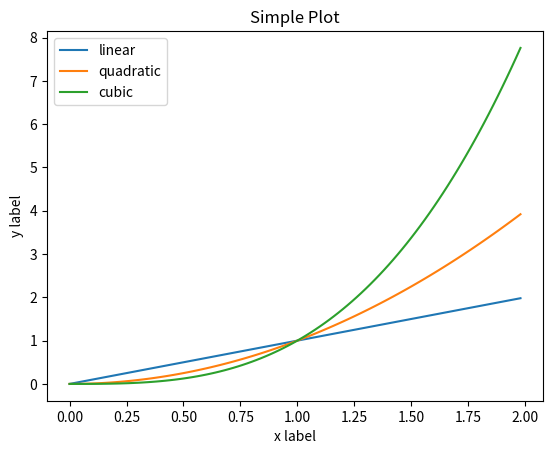

Write Python code to recreate this figure.
import matplotlib.pyplot as plt

# Это будет X
x = [2 * i / 100 for i in range(100)]
# А это три штуки y(x)
y1 = [i for i in x]
y2 = [i**2 for i in x]
y3 = [i**3 for i in x]

# Построим графики, указав названия
plt.plot(x, y1, label='linear')
plt.plot(x, y2, label='quadratic')
plt.plot(x, y3, label='cubic')

# Подпишем оси
plt.xlabel('x label')
plt.ylabel('y label')
# И график целиком
plt.title("Simple Plot")
# И легенду нарисуем, чтобы было ясно, кто есть кто
plt.legend()

plt.show()
